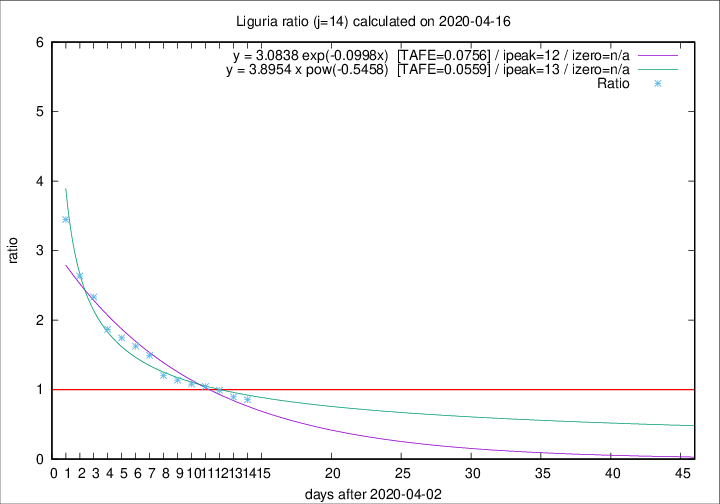

Values plotted in this chart, from the file beside it:
2020-04-16, 21, 828, 340, 397, 0.8564
2020-04-15, 14, 807, 347, 387, 0.8966
2020-04-14, 33, 793, 365, 368, 0.9918
2020-04-13, 11, 760, 363, 347, 1.046
2020-04-12, 15, 749, 372, 344, 1.081
2020-04-11, 25, 734, 376, 331, 1.136
2020-04-10, 27, 709, 378, 314, 1.204
2020-04-09, 28, 682, 402, 269, 1.494
2020-04-08, 34, 654, 400, 246, 1.626
2020-04-07, 25, 620, 389, 223, 1.744
2020-04-06, 39, 595, 383, 205, 1.868
2020-04-05, 14, 556, 385, 165, 2.333
2020-04-04, 23, 542, 390, 148, 2.635
2020-04-03, 31, 519, 400, 116, 3.448
